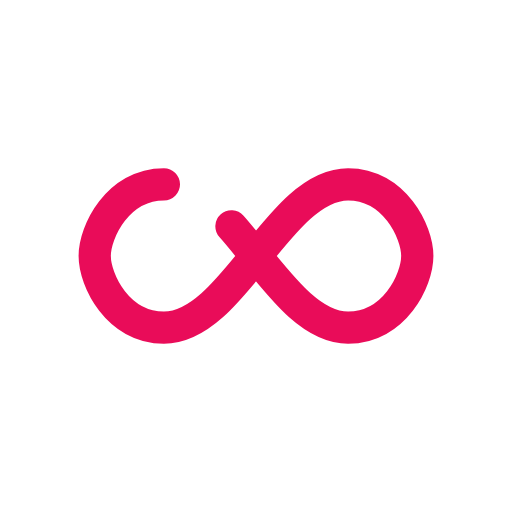
t = 0.00 s
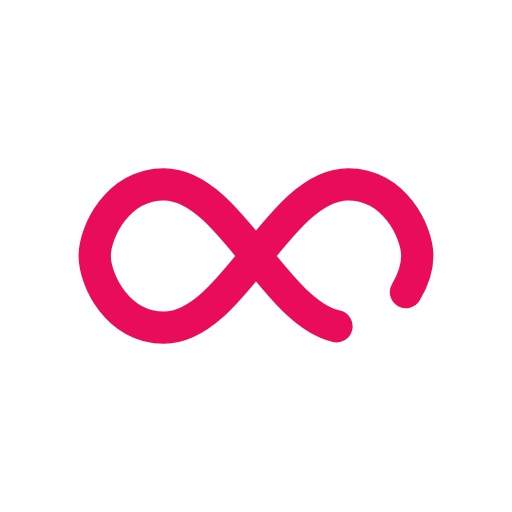
t = 0.60 s
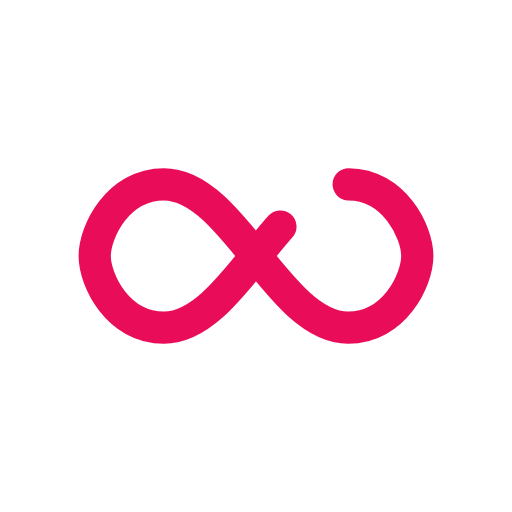
t = 1.19 s
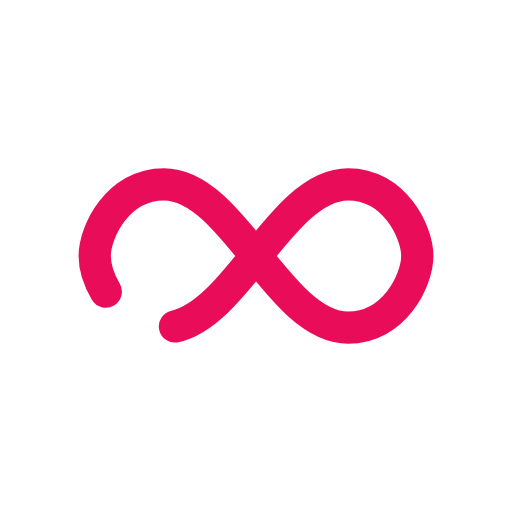
t = 1.79 s

The animated SVG that drew these frames (rendered in a browser with its animation timeline set to each time). Animation: 1 SMIL element (animate=1); one cycle of 2.38 s, repeats indefinitely.

<?xml version="1.0" encoding="utf-8"?>
<svg xmlns="http://www.w3.org/2000/svg" xmlns:xlink="http://www.w3.org/1999/xlink" style="margin: auto; background: rgb(255, 255, 255); display: block; shape-rendering: auto;" width="200px" height="200px" viewBox="0 0 100 100" preserveAspectRatio="xMidYMid">
<path fill="none" stroke="#e90c59" stroke-width="9" stroke-dasharray="233.4959246826172 23.093003540039064" d="M24.3 30C11.4 30 5 43.3 5 50s6.4 20 19.3 20c19.3 0 32.1-40 51.4-40 C88.6 30 95 43.3 95 50s-6.4 20-19.3 20C56.4 70 43.6 30 24.3 30z" stroke-linecap="round" style="transform:scale(0.7000000000000001);transform-origin:50px 50px">
  <animate attributeName="stroke-dashoffset" repeatCount="indefinite" dur="2.380952380952381s" keyTimes="0;1" values="0;256.58892822265625"></animate>
</path>
<!-- [ldio] generated by https://loading.io/ --></svg>